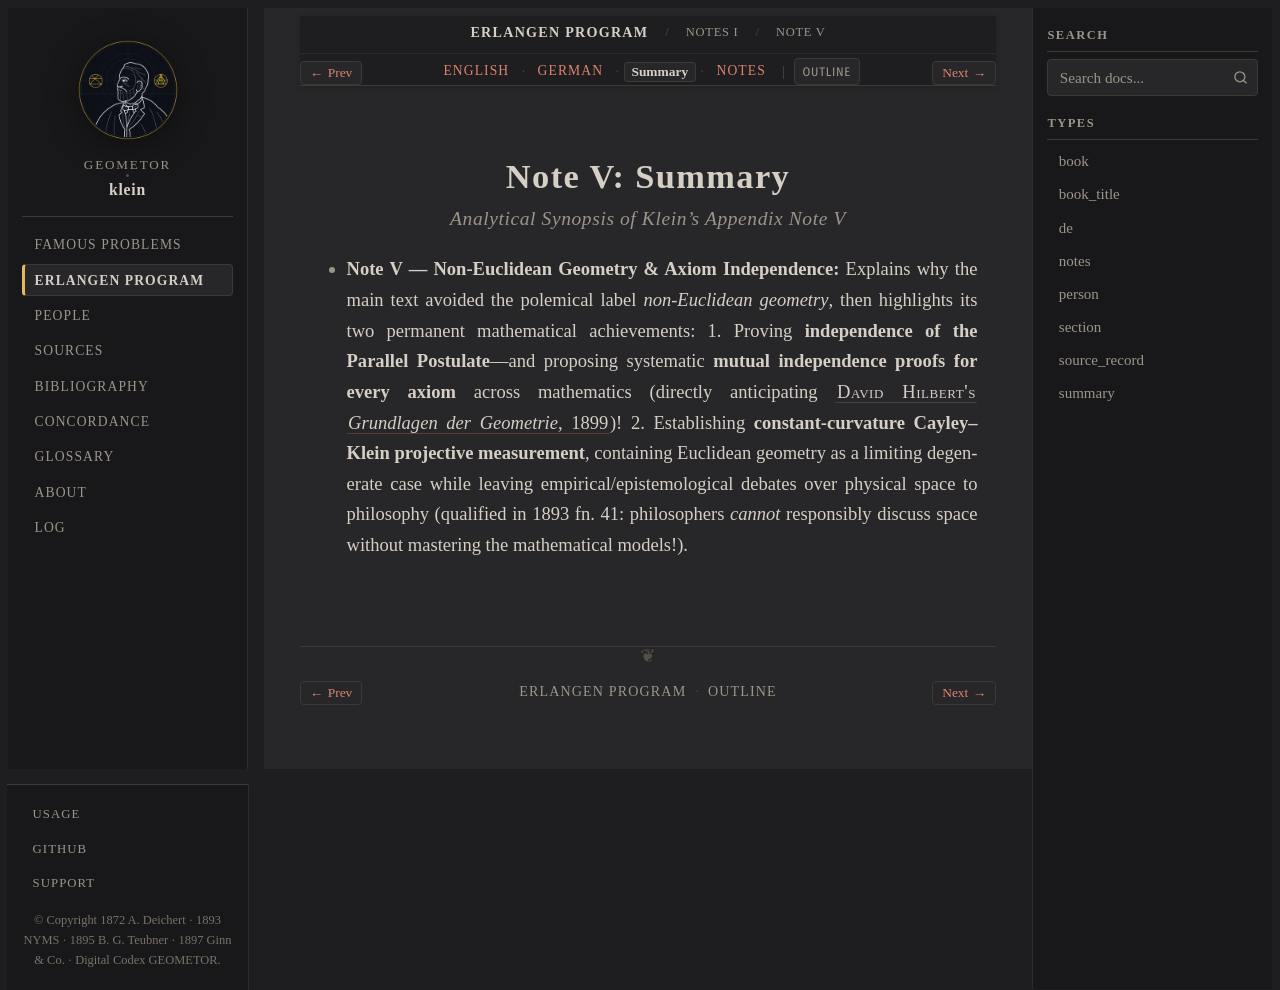

repository: geometor/klein · page: erlangen_program/notes/note_05/summary.html · generator: sphinx

:type: summary
:title: Note V: Summary
:layout: book
:canonical_id: Note V
:order: 5

.. _ep-note_05-summary:
.. _ep-note-05-summary:
.. _ep-notes-note_05-summary:

Note V: Summary
===============

.. rubric:: Analytical Synopsis of Klein's Appendix Note V

* **Note V — Non-Euclidean Geometry & Axiom Independence:** Explains why the main text avoided the polemical label *non-Euclidean geometry*, then highlights its two permanent mathematical achievements:
  1. Proving **independence of the Parallel Postulate**—and proposing systematic **mutual independence proofs for every axiom** across mathematics (directly anticipating :person:`David Hilbert's <hilbert>` :cite:`*Grundlagen der Geometrie*, 1899 <hilbert:1899>`)!
  2. Establishing **constant-curvature Cayley–Klein projective measurement**, containing Euclidean geometry as a limiting degenerate case while leaving empirical/epistemological debates over physical space to philosophy (qualified in 1893 fn. 41: philosophers *cannot* responsibly discuss space without mastering the mathematical models!).
